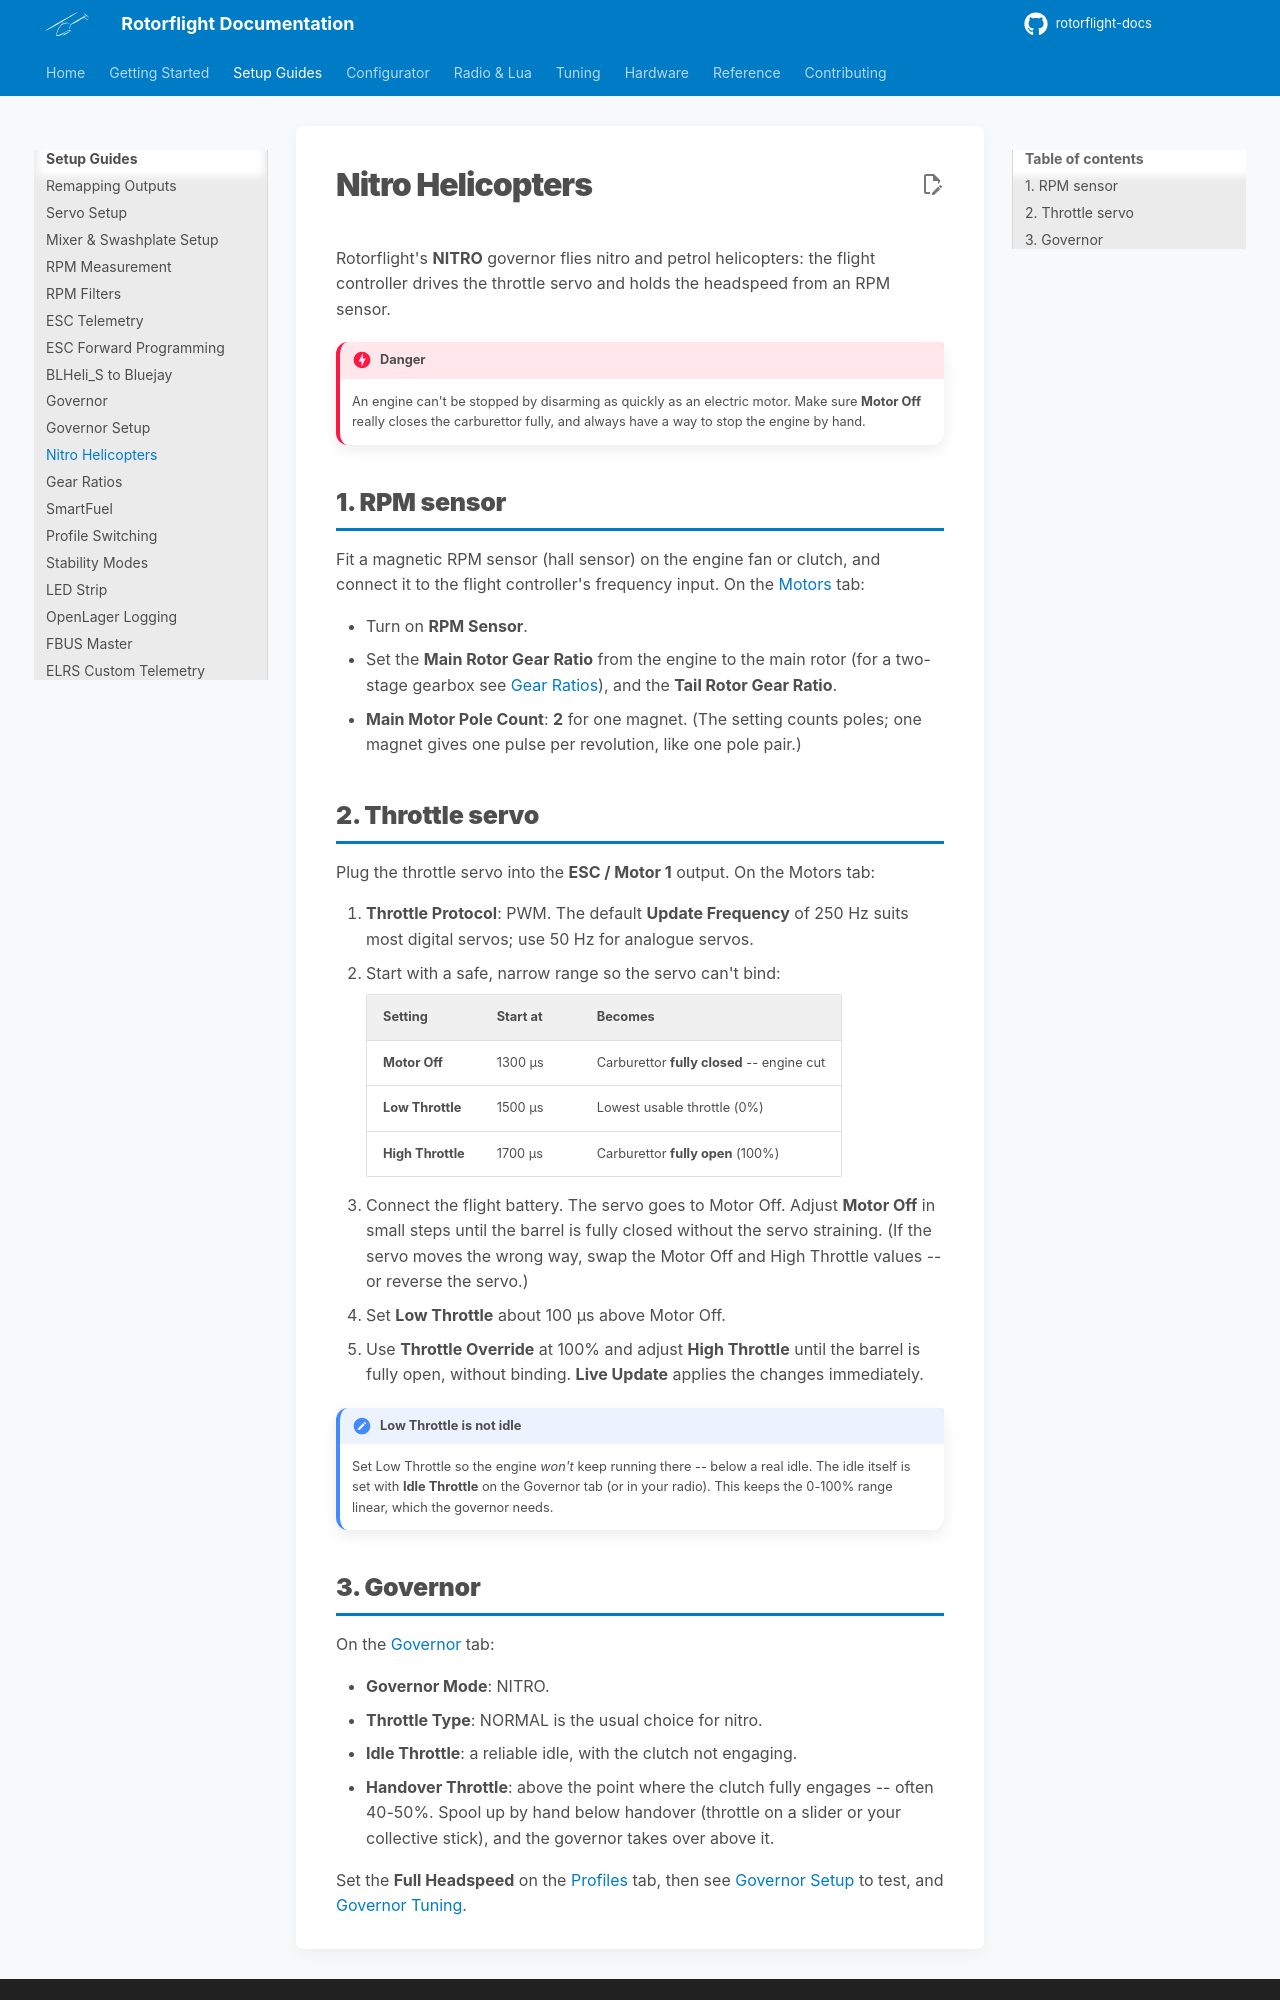

repository: rotorflight/rotorflight-docs · page: 2.3/setup/nitro/index.html · generator: mkdocs

# Nitro Helicopters

Rotorflight's **NITRO** governor flies nitro and petrol helicopters: the
flight controller drives the throttle servo and holds the headspeed from an
RPM sensor.

!!! danger
    An engine can't be stopped by disarming as quickly as an electric motor.
    Make sure **Motor Off** really closes the carburettor fully, and always
    have a way to stop the engine by hand.

## 1. RPM sensor

Fit a magnetic RPM sensor (hall sensor) on the engine fan or clutch, and
connect it to the flight controller's frequency input. On the
[Motors](../configurator/tabs/motors.md#rpm) tab:

- Turn on **RPM Sensor**.
- Set the **Main Rotor Gear Ratio** from the engine to the main rotor (for a
  two-stage gearbox see [Gear Ratios](gear-ratios.md)), and the **Tail Rotor
  Gear Ratio**.
- **Main Motor Pole Count**: **2** for one magnet. (The setting counts
  poles; one magnet gives one pulse per revolution, like one pole pair.)

## 2. Throttle servo

Plug the throttle servo into the **ESC / Motor 1** output. On the Motors
tab:

1. **Throttle Protocol**: PWM. The default **Update Frequency** of 250 Hz
   suits most digital servos; use 50 Hz for analogue servos.
2. Start with a safe, narrow range so the servo can't bind:

    | Setting | Start at | Becomes |
    | --- | --- | --- |
    | **Motor Off** | 1300 µs | Carburettor **fully closed** -- engine cut |
    | **Low Throttle** | 1500 µs | Lowest usable throttle (0%) |
    | **High Throttle** | 1700 µs | Carburettor **fully open** (100%) |

3. Connect the flight battery. The servo goes to Motor Off. Adjust **Motor
   Off** in small steps until the barrel is fully closed without the servo
   straining. (If the servo moves the wrong way, swap the Motor Off and High
   Throttle values -- or reverse the servo.)
4. Set **Low Throttle** about 100 µs above Motor Off.
5. Use **Throttle Override** at 100% and adjust **High Throttle** until the
   barrel is fully open, without binding. **Live Update** applies the
   changes immediately.

!!! note "Low Throttle is not idle"
    Set Low Throttle so the engine *won't* keep running there -- below a
    real idle. The idle itself is set with **Idle Throttle** on the
    Governor tab (or in your radio). This keeps the 0-100% range linear,
    which the governor needs.

## 3. Governor

On the [Governor](../configurator/tabs/governor.md) tab:

- **Governor Mode**: NITRO.
- **Throttle Type**: NORMAL is the usual choice for nitro.
- **Idle Throttle**: a reliable idle, with the clutch not engaging.
- **Handover Throttle**: above the point where the clutch fully engages --
  often 40-50%. Spool up by hand below handover (throttle on a slider or
  your collective stick), and the governor takes over above it.

Set the **Full Headspeed** on the [Profiles](../configurator/tabs/profiles.md#governor-settings)
tab, then see [Governor Setup](governor-setup.md#4-test) to test, and
[Governor Tuning](../tuning/governor.md).


## Optional

### Use governor-bypass (Direct throttle with collective stick)
First setup the Governor Bypass Throttle Curve at governor setup:

![](./img/governor-bypass-curve.png)


Go to Modes and assign a channel to the governor bypass mode. In this case the same channel is used as for profile switching. This way you free up a channel and you have automatically in profile 1 the Governor Bypass Throttle curve (Direct throttle).


![](./img/governor-bypass.png)
